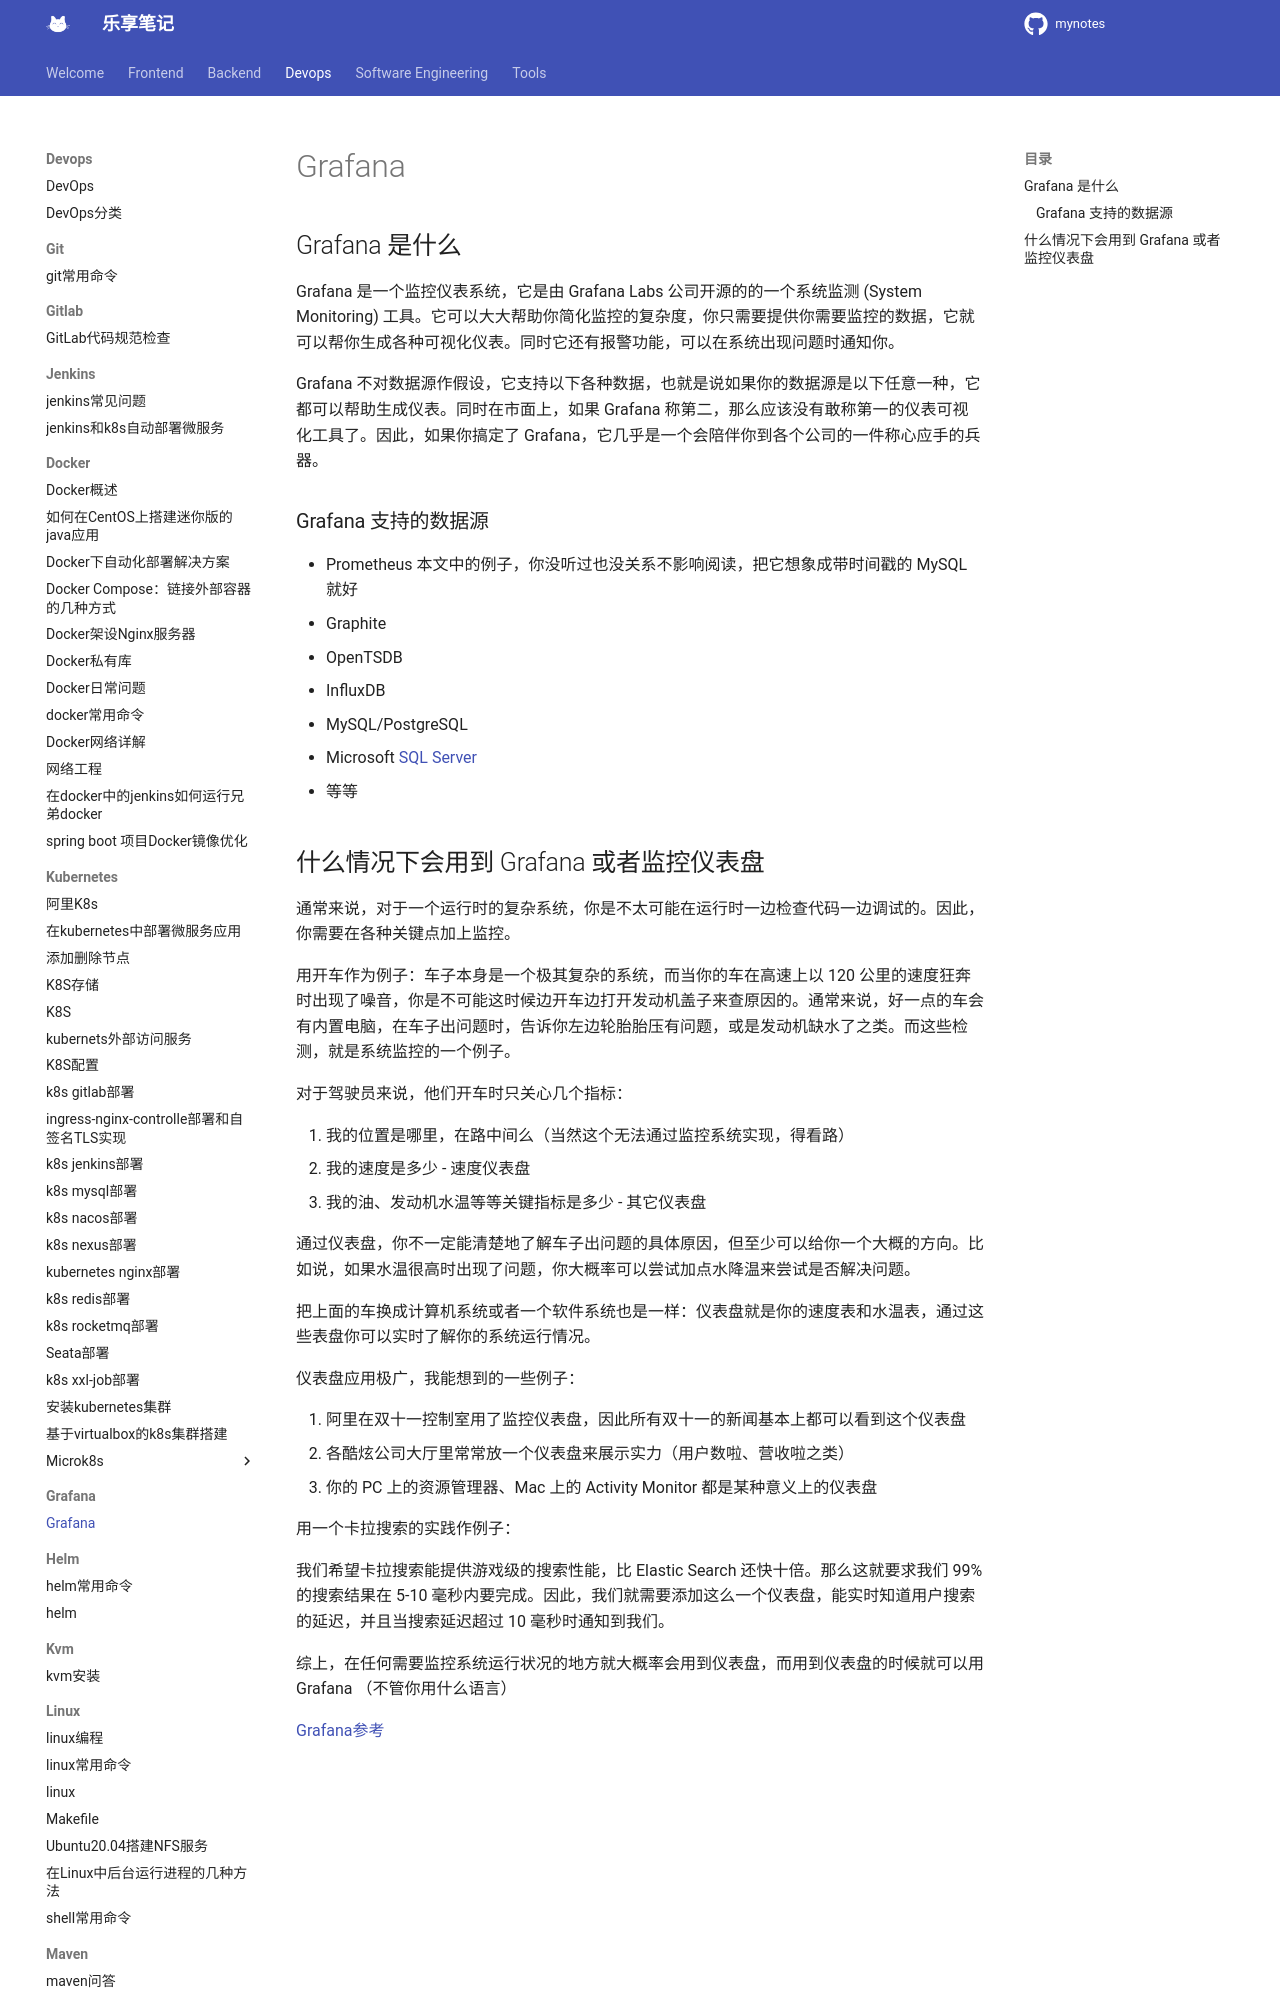

repository: jesshaw/mynotes · page: v1.3/Devops/grafana/grafana/index.html · generator: mkdocs

# Grafana

## Grafana 是什么

Grafana 是一个监控仪表系统，它是由 Grafana Labs 公司开源的的一个系统监测 (System Monitoring) 工具。它可以大大帮助你简化监控的复杂度，你只需要提供你需要监控的数据，它就可以帮你生成各种可视化仪表。同时它还有报警功能，可以在系统出现问题时通知你。

Grafana 不对数据源作假设，它支持以下各种数据，也就是说如果你的数据源是以下任意一种，它都可以帮助生成仪表。同时在市面上，如果 Grafana 称第二，那么应该没有敢称第一的仪表可视化工具了。因此，如果你搞定了 Grafana，它几乎是一个会陪伴你到各个公司的一件称心应手的兵器。

### Grafana 支持的数据源

- Prometheus 本文中的例子，你没听过也没关系不影响阅读，把它想象成带时间戳的 MySQL 就好
- Graphite
- OpenTSDB
- InfluxDB
- MySQL/PostgreSQL
- Microsoft [SQL Server](https://cloud.tencent.com/product/sqlserver?from=10680)
- 等等
